Run: headless pygame with SDL's dummy video driver; simulated clock (each Clock.tick advances the game by its frame time, no real sleeping); random seed 0; keys injected as events and as key.get_pressed() state; mouse plan: one left click at the window centre at the start of phase 2, then a move to the lower-right quarter at the start of phase 3.
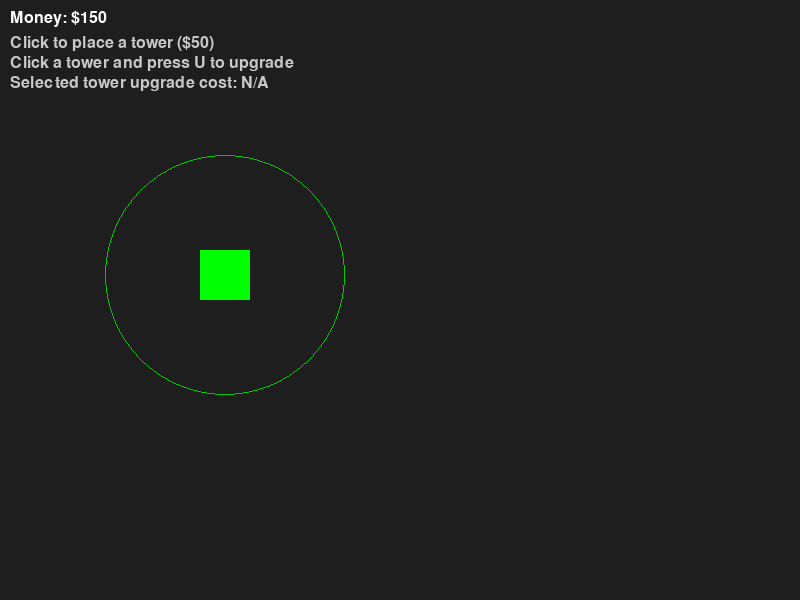
Frame 1 of 4 · flips 1–60 · no input
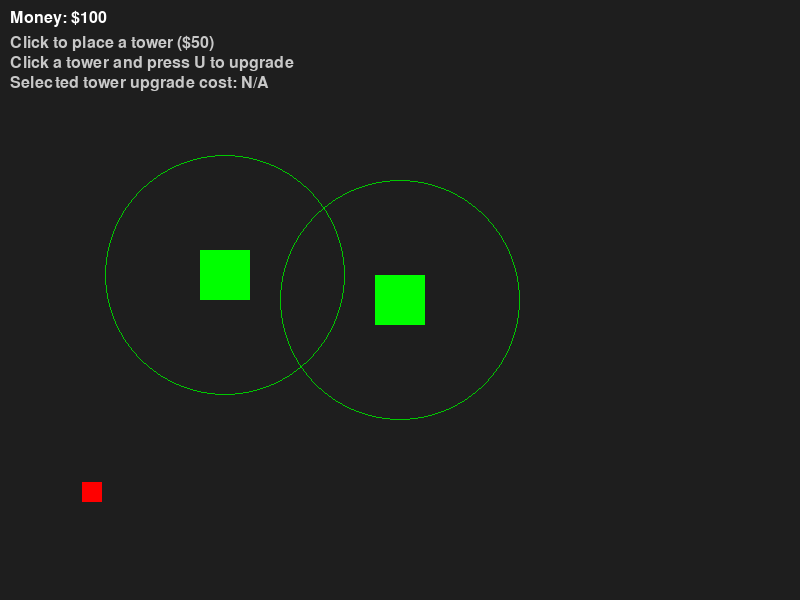
Frame 2 of 4 · flips 61–180 · clicked the window centre · tapped SPACE, RETURN · held RIGHT (→), D
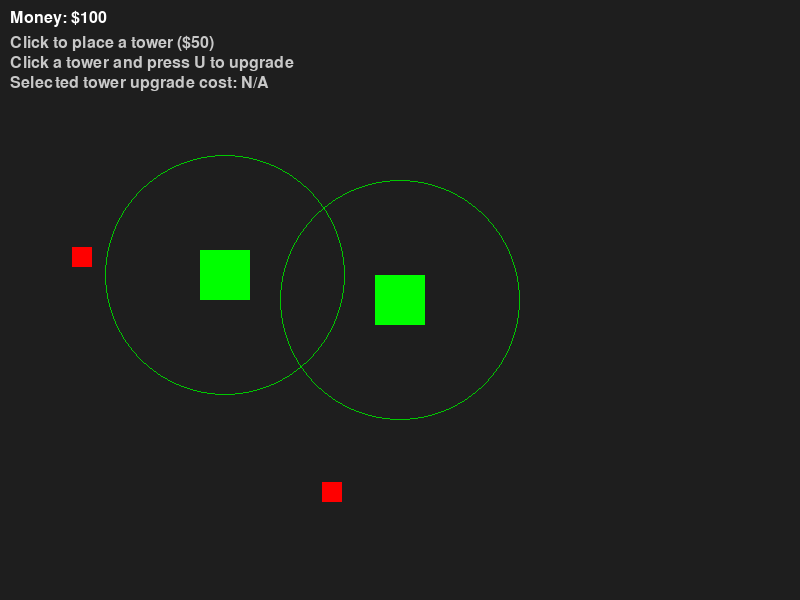
Frame 3 of 4 · flips 181–300 · moved the mouse to the lower-right quarter · held DOWN (↓), S
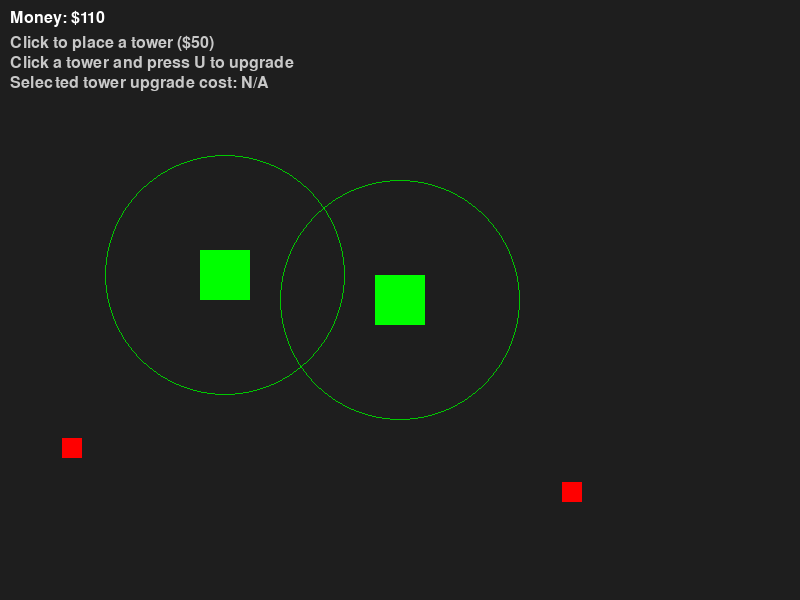
Frame 4 of 4 · flips 301–420 · held LEFT (←), A, UP (↑), W

The pygame program that drew these frames:

import pygame
import random
import sys

# Nastavení velikosti okna
SCREEN_WIDTH = 800
SCREEN_HEIGHT = 600

# Cena věže a odměna za zabití nepřítele
TOWER_COST = 50
ENEMY_REWARD = 10


class Tower:
    def __init__(self, x, y):
        # Pozice věže
        self.x = x
        self.y = y

        # Velikost věže
        self.width = 50
        self.height = 50

        # Barva věže
        self.color = (0, 255, 0)

        # Dosah střelby
        self.range = 120

        # Poškození
        self.damage = 10

        # Level věže
        self.level = 1

        # Cena upgradu
        self.upgrade_cost = 50

        # Rychlost střelby (ms)
        self.fire_rate = 1000

        # Čas posledního výstřelu
        self.last_shot = 0

    @property
    def rect(self):
        # Vrací obdélník věže (pro kolize a klikání)
        return pygame.Rect(self.x, self.y, self.width, self.height)

    @property
    def center(self):
        # Vrací střed věže (pro střely)
        return (self.x + self.width / 2, self.y + self.height / 2)

    def draw(self, screen):
        # Vykreslení věže
        pygame.draw.rect(screen, self.color, self.rect)

        # Vykreslení jejího dosahu (kruh)
        pygame.draw.circle(screen, (0, 200, 0),
                           (int(self.center[0]), int(self.center[1])),
                           self.range, 1)

    def in_range(self, enemy):
        # Zjistí, jestli je nepřítel v dosahu věže
        dx = enemy.x + enemy.width / 2 - self.center[0]
        dy = enemy.y + enemy.height / 2 - self.center[1]

        # Porovnání vzdálenosti (bez odmocniny kvůli výkonu)
        return dx * dx + dy * dy <= self.range * self.range

    def can_shoot(self):
        # Kontroluje, jestli už může znovu střílet
        return pygame.time.get_ticks() - self.last_shot >= self.fire_rate

    def shoot(self):
        # Nastaví čas posledního výstřelu
        self.last_shot = pygame.time.get_ticks()

    def upgrade(self):
        # Zvýšení levelu
        self.level += 1

        # Vylepšení statistik
        self.damage += 5
        self.range += 15
        self.fire_rate = max(300, self.fire_rate - 100)

        # Zvýšení ceny dalšího upgradu
        self.upgrade_cost += 50

        # Změna barvy (vizuální indikace upgradu)
        self.color = (
            max(0, self.color[0] - 20),
            min(255, self.color[1] + 10),
            self.color[2]
        )


class Enemy:
    def __init__(self, x, y):
        # Pozice nepřítele
        self.x = x
        self.y = y

        # Velikost
        self.width = 20
        self.height = 20

        # Barva
        self.color = (255, 0, 0)

        # Rychlost
        self.speed = 2

        # Životy
        self.health = 10

    @property
    def rect(self):
        # Obdélník nepřítele
        return pygame.Rect(self.x, self.y, self.width, self.height)

    def draw(self, screen):
        # Vykreslení nepřítele
        pygame.draw.rect(screen, self.color, self.rect)

    def move(self):
        # Pohyb doprava
        self.x += self.speed


class Projectile:
    def __init__(self, x, y, target, damage):
        # Pozice střely (float kvůli přesnosti)
        self.x = float(x)
        self.y = float(y)

        # Cíl
        self.target = target

        # Rychlost střely
        self.speed = 6

        # Poškození
        self.damage = damage

    def draw(self, screen):
        # Vykreslení střely
        pygame.draw.circle(screen, (0, 0, 255),
                           (int(self.x), int(self.y)), 5)

    def move(self):
        # Pokud cíl neexistuje nebo je mrtvý → nedělej nic
        if not self.target or self.target.health <= 0:
            return

        # Směr k cíli
        dx = self.target.x + self.target.width / 2 - self.x
        dy = self.target.y + self.target.height / 2 - self.y

        # Vzdálenost
        dist = (dx**2 + dy**2)**0.5

        # Normalizovaný pohyb směrem k cíli
        if dist > 0:
            self.x += self.speed * dx / dist
            self.y += self.speed * dy / dist


def main():
    # Inicializace pygame
    pygame.init()

    # Vytvoření okna
    screen = pygame.display.set_mode((SCREEN_WIDTH, SCREEN_HEIGHT))
    pygame.display.set_caption('Tower Defence Simulator')

    # Font
    font = pygame.font.Font(None, 24)

    # Clock pro FPS
    clock = pygame.time.Clock()

    # Herní objekty
    towers = [Tower(200, 250)]
    enemies = []
    projectiles = []

    # Peníze
    money = 150

    # Vybraná věž
    selected_tower = None

    # Timer spawnování nepřátel
    spawn_timer = 0

    # HLAVNÍ HERNÍ SMYČKA
    while True:
        # Omezení FPS + delta time
        dt = clock.tick(60)
        spawn_timer += dt

        # ZPRACOVÁNÍ EVENTŮ
        for event in pygame.event.get():

            # Zavření hry
            if event.type == pygame.QUIT:
                pygame.quit()
                sys.exit()

            # Kliknutí myši
            if event.type == pygame.MOUSEBUTTONDOWN:
                mouse_pos = event.pos
                selected_tower = None

                # Kontrola, jestli klikl na věž
                for tower in towers:
                    if tower.rect.collidepoint(mouse_pos):
                        selected_tower = tower
                        break
                else:
                    # Pokud ne → postaví novou věž
                    if money >= TOWER_COST:
                        towers.append(
                            Tower(mouse_pos[0] - 25, mouse_pos[1] - 25)
                        )
                        money -= TOWER_COST

            # Klávesy
            if event.type == pygame.KEYDOWN:
                if event.key == pygame.K_u and selected_tower:
                    # Upgrade věže
                    if money >= selected_tower.upgrade_cost:
                        money -= selected_tower.upgrade_cost
                        selected_tower.upgrade()

        # SPAWN ENEMY
        if spawn_timer >= 2000:
            spawn_timer = 0
            enemy_y = random.randint(50, SCREEN_HEIGHT - 70)
            enemies.append(Enemy(-30, enemy_y))

        # POHYB A LOGIKA ENEMY
        for enemy in list(enemies):
            enemy.move()

            # Pokud uteče z obrazovky → smaž
            if enemy.x > SCREEN_WIDTH:
                enemies.remove(enemy)

            # Pokud zemře → přidej peníze
            elif enemy.health <= 0:
                enemies.remove(enemy)
                money += ENEMY_REWARD

        # STŘELBA VĚŽÍ
        for tower in towers:
            if tower.can_shoot():
                for enemy in enemies:
                    if tower.in_range(enemy):
                        tower.shoot()

                        # Vytvoření střely
                        px, py = tower.center
                        projectiles.append(
                            Projectile(px, py, enemy, tower.damage)
                        )
                        break

        # POHYB STŘEL
        for projectile in list(projectiles):
            projectile.move()

            if projectile.target and projectile.target.health > 0:
                dx = projectile.target.x + projectile.target.width / 2 - projectile.x
                dy = projectile.target.y + projectile.target.height / 2 - projectile.y

                # Kolize střely s cílem
                if dx * dx + dy * dy < 16:
                    projectile.target.health -= projectile.damage
                    projectiles.remove(projectile)
            else:
                projectiles.remove(projectile)

        # VYKRESLOVÁNÍ
        screen.fill((30, 30, 30))

        # Věže
        for tower in towers:
            tower.draw(screen)

            # Zvýraznění vybrané věže
            if tower is selected_tower:
                pygame.draw.rect(screen, (255, 255, 0), tower.rect, 3)

        # Enemy
        for enemy in enemies:
            enemy.draw(screen)

        # Střely
        for projectile in projectiles:
            projectile.draw(screen)

        # UI – peníze
        money_text = font.render(f'Money: ${money}', True, (255, 255, 255))
        screen.blit(money_text, (10, 10))

        # Instrukce
        instructions = [
            'Click to place a tower ($50)',
            'Click a tower and press U to upgrade',
            'Selected tower upgrade cost: ' +
            (str(selected_tower.upgrade_cost) if selected_tower else 'N/A')
        ]

        for i, line in enumerate(instructions):
            screen.blit(font.render(line, True, (200, 200, 200)),
                        (10, 35 + i * 20))

        pygame.display.flip()


# Spuštění programu
if __name__ == '__main__':
    main()
